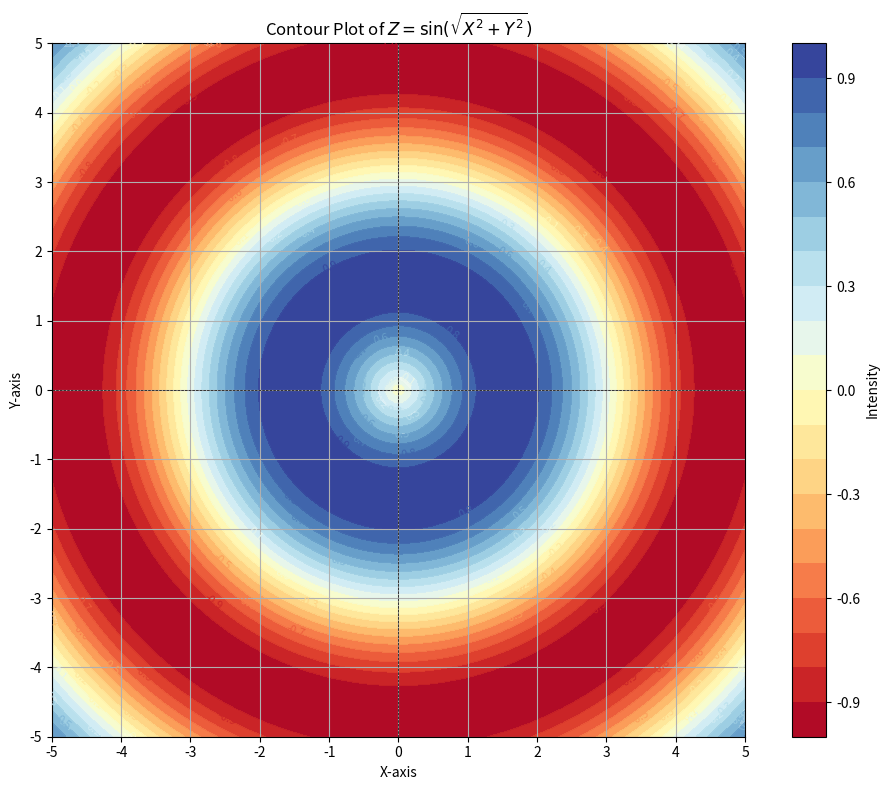

Source code (Python):
import matplotlib.pyplot as plt
import numpy as np

x = np.linspace(-5.0, 5.0, 100)
y = np.linspace(-5.0, 5.0, 100)
X, Y = np.meshgrid(x, y)
Z = np.sin(np.sqrt(X**2 + Y**2))

plt.figure(figsize=(10,8))

contour = plt.contourf(X, Y, Z, levels=20, cmap='RdYlBu')
plt.clabel(contour, inline=True, fontsize=8)

plt.contourf(X, Y, Z, levels=20, cmap='RdYlBu', alpha=0.75)
plt.colorbar(contour, label='Intensity')

plt.title('Contour Plot of $Z = \sin(\sqrt{X^2 + Y^2})$')
plt.xlabel('X-axis')
plt.ylabel('Y-axis')
plt.grid(True)
plt.xlim(-5, 5)
plt.ylim(-5, 5)
plt.gca().set_aspect('equal', adjustable='box')
plt.xticks(np.arange(-5, 6, 1))
plt.yticks(np.arange(-5, 6, 1))
plt.axhline(0, color='black', lw=0.5, ls='--')
plt.axvline(0, color='black', lw=0.5, ls='--')

plt.tight_layout()
plt.show()